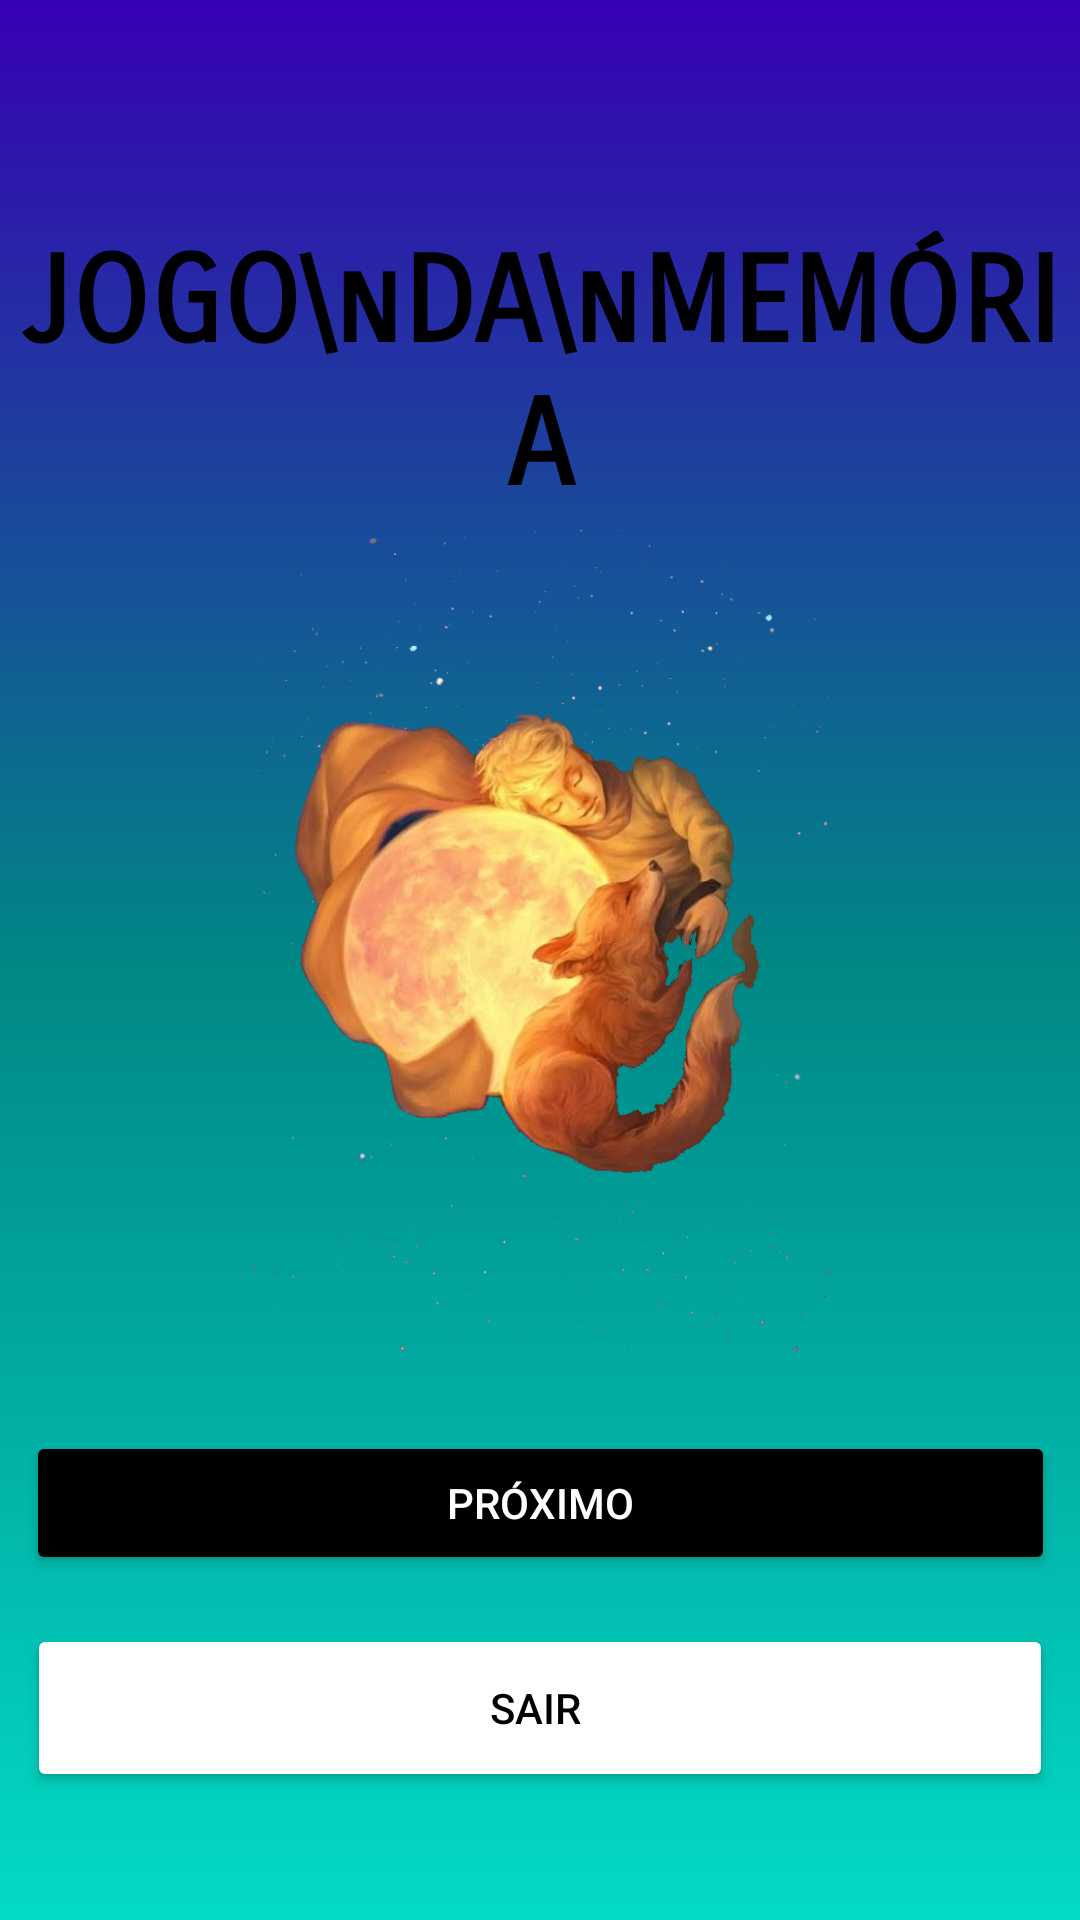

Here is an Android app screen rendered from its layout file. Give the layout XML and the strings, colors and styles it references.
<!-- AndroidManifest.xml: activity theme Theme.Jogodamemoria -->
<!-- res/layout/activity_splash_screen.xml -->
<?xml version="1.0" encoding="utf-8"?>
<androidx.constraintlayout.widget.ConstraintLayout xmlns:android="http://schemas.android.com/apk/res/android"
    xmlns:app="http://schemas.android.com/apk/res-auto"
    xmlns:tools="http://schemas.android.com/tools"
    android:layout_width="match_parent"
    android:layout_height="match_parent"
    android:background="@drawable/background"
    tools:context=".view.SplashScreenActivity">


    <TextView
        android:id="@+id/txt_titulo"
        android:layout_width="wrap_content"
        android:layout_height="wrap_content"
        android:layout_marginTop="77dp"
        android:fontFamily="sans-serif-smallcaps"
        android:gravity="center"
        android:text="JOGO\nDA\nMEMÓRIA"
        android:textColor="#000"
        android:textSize="40sp"
        android:textStyle="bold"
        app:layout_constraintBottom_toBottomOf="parent"
        app:layout_constraintEnd_toEndOf="parent"
        app:layout_constraintStart_toStartOf="parent"
        app:layout_constraintTop_toTopOf="parent"
        app:layout_constraintVertical_bias="0.0" />

    <Button
        android:id="@+id/btn_proximo"
        style="@style/borda"
        android:layout_width="343dp"
        android:layout_height="wrap_content"
        android:backgroundTint="@color/black"
        android:text="PRÓXIMO"
        android:textColor="@color/white"
        app:layout_constraintBottom_toBottomOf="parent"
        app:layout_constraintEnd_toEndOf="parent"
        app:layout_constraintStart_toStartOf="parent"
        app:layout_constraintTop_toTopOf="parent"
        app:layout_constraintVertical_bias="0.806" />

    <ImageView
        android:id="@+id/img_imagemTelaInicial"
        android:layout_width="348dp"
        android:layout_height="275dp"
        app:layout_constraintBottom_toTopOf="@+id/btn_proximo"
        app:layout_constraintEnd_toEndOf="parent"
        app:layout_constraintHorizontal_bias="0.492"
        app:layout_constraintStart_toStartOf="parent"
        app:layout_constraintTop_toBottomOf="@+id/txt_titulo"
        app:layout_constraintVertical_bias="0.142"
        app:srcCompat="@drawable/imageminicialjpg" />

    <Button
        android:id="@+id/btn_sair"
        style="@style/borda"
        android:layout_width="342dp"
        android:layout_height="56dp"
        android:backgroundTint="@color/white"
        android:text="SAIR "
        android:textColor="@color/black"
        app:layout_constraintBottom_toBottomOf="parent"
        app:layout_constraintEnd_toEndOf="parent"
        app:layout_constraintHorizontal_bias="0.507"
        app:layout_constraintStart_toStartOf="parent"
        app:layout_constraintTop_toBottomOf="@+id/btn_proximo"
        app:layout_constraintVertical_bias="0.276" />


</androidx.constraintlayout.widget.ConstraintLayout>
<!-- resources referenced by this layout -->
<resources>
  <!-- drawable background (drawable) -->
  <?xml version="1.0" encoding="utf-8"?>
  <shape xmlns:android="http://schemas.android.com/apk/res/android">
  
      <gradient
          android:startColor="@color/teal_200"
          android:centerColor="@color/teal_700"
          android:endColor="@color/purple_700"
          android:angle="90">
  
      </gradient>
  
  </shape>
  <!-- drawable imageminicialjpg: png bitmap (drawable, 295120 bytes) -->
  <style name="borda">
          <item name="android:layout_width"> match_parent</item>
          <item name="android:layout_height"> wrap_content</item>
          <item name="android:background">@drawable/borda</item>
      </style>
  <style name="Theme.Jogodamemoria" parent="Theme.AppCompat.Light">
          
          <item name="colorPrimary">@color/purple_500</item>
          <item name="colorPrimaryVariant">@color/purple_700</item>
          <item name="colorOnPrimary">@color/white</item>
          
          <item name="colorSecondary">@color/teal_200</item>
          <item name="colorSecondaryVariant">@color/teal_700</item>
          <item name="colorOnSecondary">@color/black</item>
          
          <item name="android:statusBarColor" tools:targetApi="l">?attr/colorPrimaryVariant</item>
          
      </style>
  <!-- drawable borda (drawable) -->
  <?xml version="1.0" encoding="utf-8"?>
  <shape xmlns:android="http://schemas.android.com/apk/res/android">
  
      <solid android:color="@color/white"/>
      <corners android:radius="10dp"/>
      <stroke android:color="@color/black" android:width="4dp"/>
  
  </shape>
  <!-- not gathered from this repository: default colours our renderer supplied (Android Studio template values) -->
  <color name="purple_500">#FF6200EE</color>
  <color name="purple_700">#FF3700B3</color>
  <color name="teal_200">#FF03DAC5</color>
  <color name="teal_700">#FF018786</color>
  <color name="black">#FF000000</color>
  <color name="white">#FFFFFFFF</color>
</resources>
